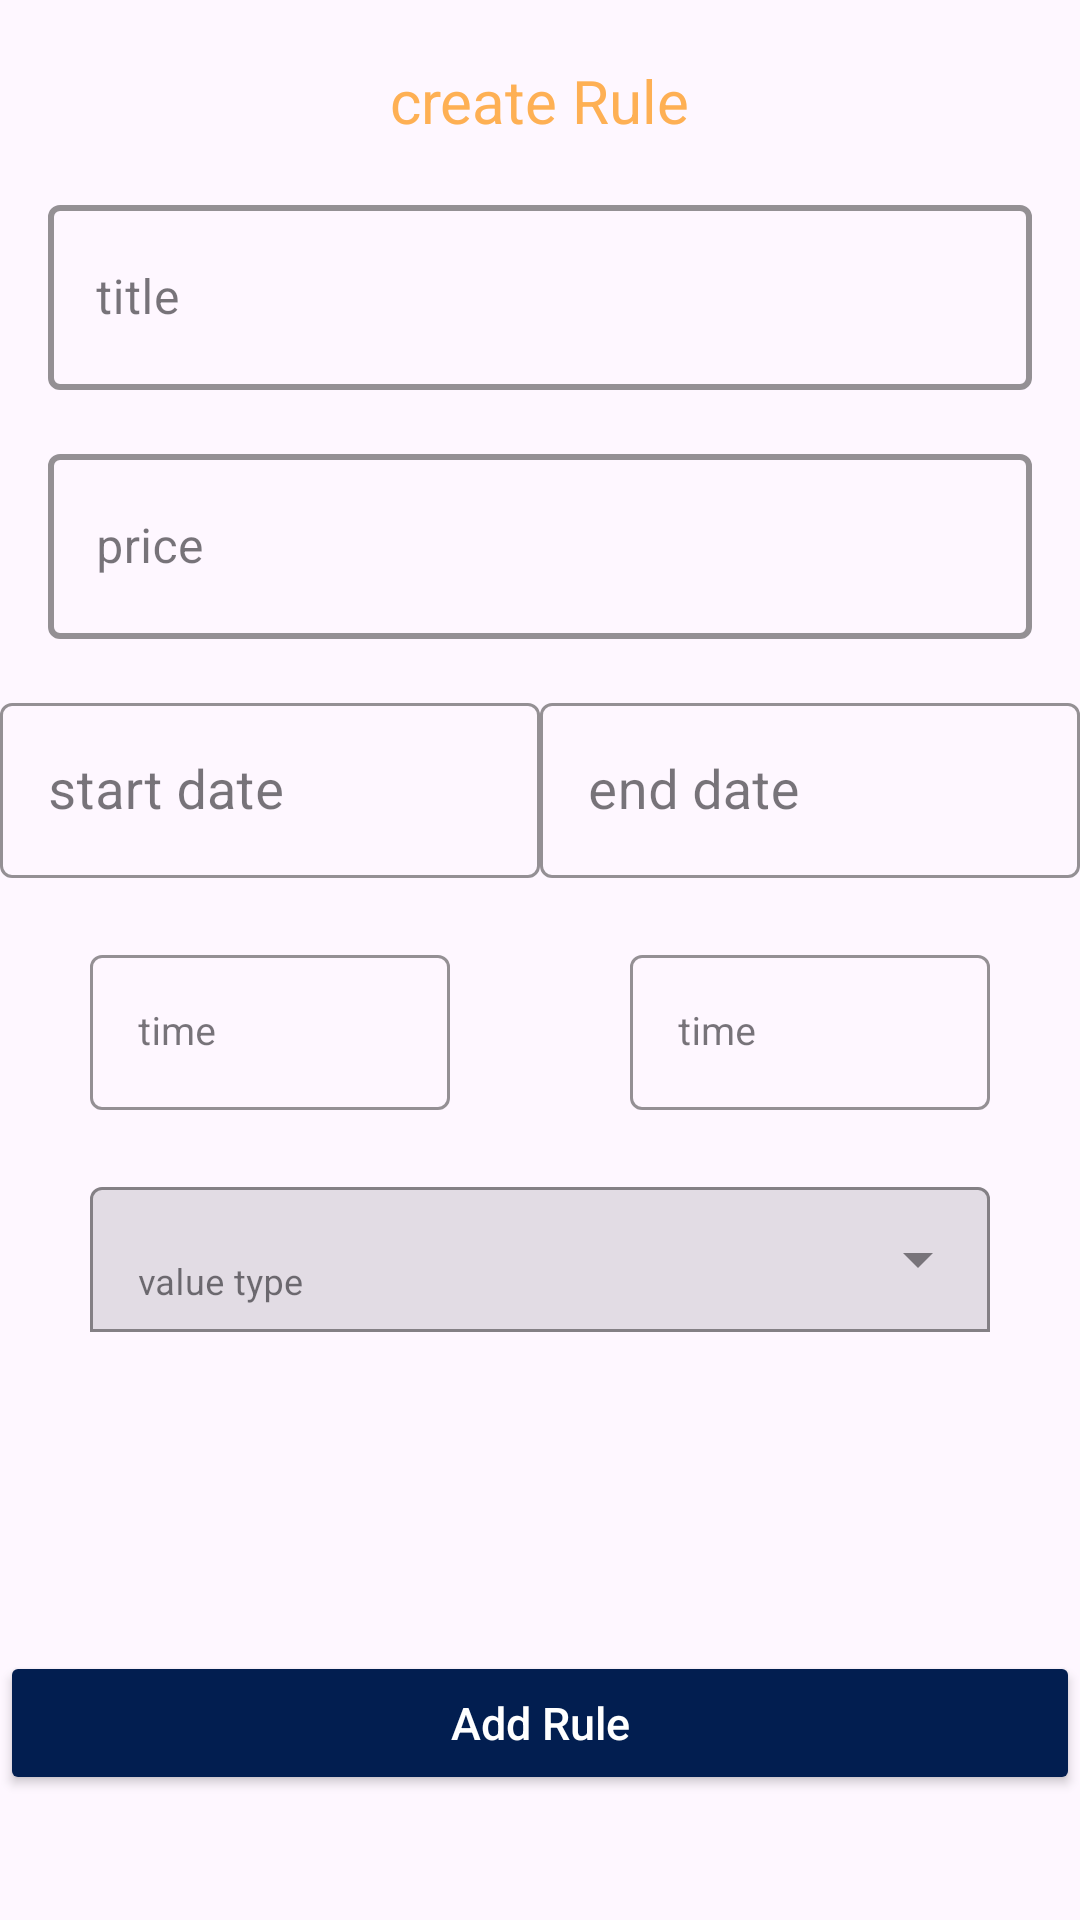

This screen was rendered from an Android layout file. Write that file and the resources it references.
<!-- AndroidManifest.xml: application theme Theme.EcommerceAdmin -->
<!-- res/layout/fragment_create_rule.xml -->
<?xml version="1.0" encoding="utf-8"?>
<androidx.constraintlayout.widget.ConstraintLayout xmlns:android="http://schemas.android.com/apk/res/android"
    xmlns:app="http://schemas.android.com/apk/res-auto"
    xmlns:tools="http://schemas.android.com/tools"
    android:id="@+id/frameLayout4"
    android:layout_width="match_parent"
    android:layout_height="match_parent"
    tools:context=".ui.home.coupons.createRules.CreateRuleFragment">

    <TextView
        android:id="@+id/label"
        android:layout_width="wrap_content"
        android:layout_height="wrap_content"
        android:text="create Rule"
        android:textSize="20sp"
        android:layout_gravity="center"
        android:layout_marginTop="20dp"
        android:textColor="@color/amper"

        android:layout_marginBottom="40dp"
        app:layout_constraintTop_toTopOf="parent"
        app:layout_constraintStart_toStartOf="parent"
        app:layout_constraintEnd_toEndOf="parent"/>



    <com.google.android.material.textfield.TextInputLayout
        android:id="@+id/title_input"
        android:layout_width="0dp"
        style="@style/Widget.MaterialComponents.TextInputLayout.OutlinedBox.Dense"
        android:layout_height="wrap_content"
        android:background="@android:color/transparent"
        android:textColor="@color/blue"
        app:endIconTint="@color/amper"
        app:boxStrokeColor="@color/amper"
        app:boxStrokeWidthFocused="2dp"
        app:boxStrokeWidth="2dp"
        android:layout_marginTop="16dp"
        android:layout_marginHorizontal="16dp"
        app:layout_constraintStart_toStartOf="parent"
        app:layout_constraintEnd_toEndOf="parent"
        app:layout_constraintTop_toBottomOf="@id/label">

        <EditText
            android:id="@+id/Rule_tittle"
            android:layout_width="match_parent"
            android:layout_height="match_parent"
            android:autofillHints="name"
            android:hint="title"
            android:inputType="text"
            android:maxLength="40"
            android:padding="20dp"
            android:singleLine="true"
            />
    </com.google.android.material.textfield.TextInputLayout>


    <com.google.android.material.textfield.TextInputLayout
        android:id="@+id/value_input"
        android:layout_width="0dp"
        style="@style/Widget.MaterialComponents.TextInputLayout.OutlinedBox.Dense"
        android:layout_height="wrap_content"
        android:background="@android:color/transparent"
        android:textColor="@color/blue"
        app:endIconTint="@color/amper"

        app:boxStrokeColor="@color/amper"
        app:boxStrokeWidthFocused="2dp"
        app:boxStrokeWidth="2dp"
        android:layout_marginTop="16dp"
        android:layout_marginHorizontal="16dp"
        app:layout_constraintStart_toStartOf="parent"
        app:layout_constraintEnd_toEndOf="parent"
        app:layout_constraintTop_toBottomOf="@id/title_input">

        <EditText
            android:id="@+id/Rule_value_tx"
            android:layout_width="match_parent"
            android:layout_height="match_parent"
            android:autofillHints="name"
            android:hint="price"
            android:inputType="number"
            android:maxLength="40"
            android:padding="20dp"
            android:singleLine="true"
            />
    </com.google.android.material.textfield.TextInputLayout>


    <com.google.android.material.textfield.TextInputLayout
        android:id="@+id/valueType_textLayout"
        style="@style/Widget.MaterialComponents.TextInputLayout.FilledBox.ExposedDropdownMenu"
        android:layout_width="300dp"
        android:layout_height="wrap_content"
        android:hint="value type"
        app:boxBackgroundMode="outline"
        app:boxStrokeColor="@color/blue"
        app:errorEnabled="true"
        app:hintTextColor="@color/blue"
        app:layout_constraintEnd_toEndOf="parent"
        app:layout_constraintStart_toStartOf="parent"
        app:layout_constraintTop_toBottomOf="@+id/startTime_textLayout">

        <AutoCompleteTextView
            android:id="@+id/valueTypeSpinner"
            style="@style/Widget.MaterialComponents.TextInputEditText.FilledBox.Dense"
            android:layout_width="match_parent"
            android:layout_height="wrap_content"
            android:inputType="text"
            android:textColor="@color/black"
            android:textSize="12sp" />
    </com.google.android.material.textfield.TextInputLayout>

    <com.google.android.material.textfield.TextInputLayout
        android:id="@+id/startAt_textLayout"
        style="@style/Widget.MaterialComponents.TextInputLayout.OutlinedBox"
        android:layout_width="180dp"
        android:layout_height="wrap_content"
        android:layout_marginTop="16dp"
        android:hint="start date"
        app:boxBackgroundMode="outline"
        app:boxStrokeColor="@color/blue"
        app:errorEnabled="true"
        app:hintTextColor="@color/blue"
        app:layout_constraintStart_toStartOf="parent"
        app:layout_constraintTop_toBottomOf="@id/value_input"
        app:startIconDrawable="@drawable/calendar_month">

        <com.google.android.material.textfield.TextInputEditText
            android:id="@+id/startdate_editText"
            android:layout_width="match_parent"
            android:layout_height="wrap_content"
            android:focusable="false"
            android:textSize="18sp" />
    </com.google.android.material.textfield.TextInputLayout>

    <com.google.android.material.textfield.TextInputLayout
        android:id="@+id/startTime_textLayout"
        style="@style/Widget.MaterialComponents.TextInputLayout.OutlinedBox"
        android:layout_width="120dp"
        android:layout_height="wrap_content"
        android:hint="time"
        app:boxBackgroundMode="outline"
        app:boxStrokeColor="@color/blue"
        app:errorEnabled="true"
        app:hintTextColor="@color/blue"
        app:layout_constraintEnd_toEndOf="@+id/startAt_textLayout"
        app:layout_constraintStart_toStartOf="@+id/startAt_textLayout"
        app:layout_constraintTop_toBottomOf="@+id/startAt_textLayout"
        app:startIconDrawable="@drawable/access_time">

        <com.google.android.material.textfield.TextInputEditText
            android:id="@+id/startTime_editText"
            android:layout_width="match_parent"
            android:layout_height="wrap_content"
            android:focusable="false"
            android:textSize="13sp" />
    </com.google.android.material.textfield.TextInputLayout>

    <com.google.android.material.textfield.TextInputLayout
        android:id="@+id/endsAt_textLayout"
        style="@style/Widget.MaterialComponents.TextInputLayout.OutlinedBox"
        android:layout_width="180dp"
        android:layout_height="wrap_content"
        android:hint="end date"
        app:boxBackgroundMode="outline"
        app:boxStrokeColor="@color/blue"
        app:errorEnabled="true"
        app:hintTextColor="@color/blue"
        app:layout_constraintBottom_toBottomOf="@+id/startAt_textLayout"
        app:layout_constraintEnd_toEndOf="parent"
        app:layout_constraintTop_toTopOf="@+id/startAt_textLayout"
        app:startIconDrawable="@drawable/calendar_month">

        <com.google.android.material.textfield.TextInputEditText
            android:id="@+id/endsAt_editText"
            android:layout_width="match_parent"
            android:layout_height="wrap_content"
            android:focusable="false"
            android:textSize="18sp" />
    </com.google.android.material.textfield.TextInputLayout>

    <com.google.android.material.textfield.TextInputLayout
        android:id="@+id/endTime_textLayout"
        style="@style/Widget.MaterialComponents.TextInputLayout.OutlinedBox"
        android:layout_width="120dp"
        android:layout_height="wrap_content"
        android:hint="time"
        app:boxBackgroundMode="outline"
        app:boxStrokeColor="@color/blue"
        app:errorEnabled="true"
        app:hintTextColor="@color/blue"
        app:layout_constraintBottom_toBottomOf="@+id/startTime_textLayout"
        app:layout_constraintEnd_toEndOf="@+id/endsAt_textLayout"
        app:layout_constraintStart_toStartOf="@+id/endsAt_textLayout"
        app:layout_constraintTop_toBottomOf="@+id/endsAt_textLayout"
        app:startIconDrawable="@drawable/access_time">

        <com.google.android.material.textfield.TextInputEditText
            android:id="@+id/endTime_editText"
            android:layout_width="match_parent"
            android:layout_height="wrap_content"
            android:focusable="false"
            android:textSize="13sp" />
    </com.google.android.material.textfield.TextInputLayout>

    <ProgressBar
        android:id="@+id/progressBar2"
        style="?android:attr/progressBarStyle"
        android:layout_width="wrap_content"
        android:layout_height="wrap_content"
        app:layout_constraintBottom_toTopOf="@+id/addRuleBtn"
        app:layout_constraintEnd_toEndOf="parent"
        android:visibility="gone"
        app:layout_constraintStart_toStartOf="@+id/addRuleBtn"
        app:layout_constraintTop_toBottomOf="@+id/valueType_textLayout" />

    <Button
        android:id="@+id/addRuleBtn"
        android:layout_width="match_parent"
        android:layout_height="wrap_content"
        android:layout_marginTop="44dp"
        android:backgroundTint="@color/blue"
        android:text="Add Rule"
        android:textAllCaps="false"
        android:textColor="@color/white"
        android:textSize="15dp"
        app:cornerRadius="10dp"
        app:layout_constraintBottom_toBottomOf="parent"
        app:layout_constraintEnd_toEndOf="parent"
        app:layout_constraintStart_toStartOf="parent"
        app:layout_constraintTop_toBottomOf="@id/valueType_textLayout" />

</androidx.constraintlayout.widget.ConstraintLayout>
<!-- resources referenced by this layout -->
<resources>
  <color name="amper">#FEB054</color>
  <color name="black">#FF000000</color>
  <color name="blue">#021E50</color>
  <color name="white">#FFFFFFFF</color>
  <style name="Theme.EcommerceAdmin" parent="Base.Theme.EcommerceAdmin" />
  <style name="Base.Theme.EcommerceAdmin" parent="Theme.Material3.DayNight.NoActionBar">
          
          
  
  
          <item name="colorPrimary">@color/blue</item>
          <item name="colorSecondary">@color/light_blue</item>
  
          <item name="colorOnPrimaryContainer">@color/amper</item>
          <item name="colorOnSecondaryContainer">@color/blue</item>
          <item name="colorPrimaryVariant">@color/light_blue</item>
          <item name="colorOnPrimary">@color/black</item>
          <item name="colorSecondaryVariant">@color/blue2</item>
          <item name="colorOnSecondary">@color/light_blue</item>
          <item name="android:statusBarColor">@color/dark_blue</item>
      </style>
  <color name="light_blue">#536DFE</color>
  <color name="blue2">#303F9F</color>
  <color name="dark_blue">#010C17</color>
</resources>
